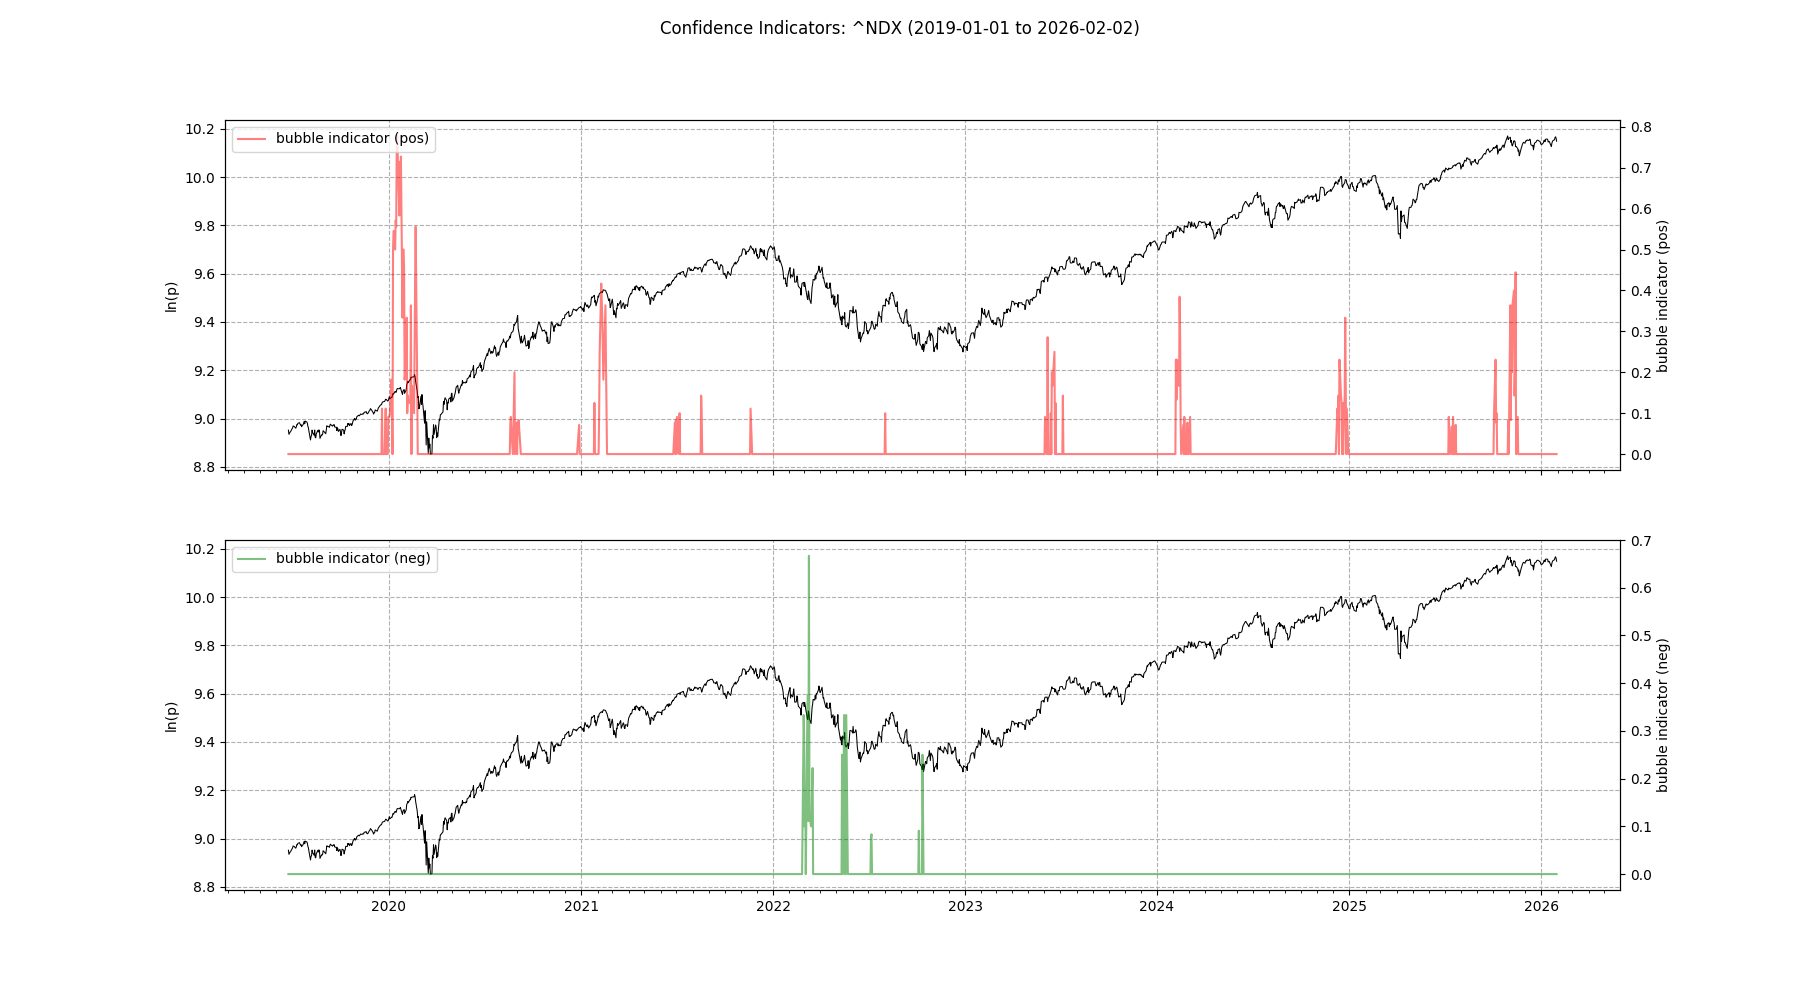

The file beside this chart, header and first rows:
Date, Value, Type
2019-12-19, 0.1111, Top
2019-12-26, 0.1111, Top
2019-12-31, 0.09091, Top
2020-01-02, 0.09091, Top
2020-01-03, 0.1, Top
2020-01-06, 0.1818, Top
2020-01-07, 0.1111, Top
2020-01-09, 0.5, Top
2020-01-10, 0.5455, Top
2020-01-13, 0.5, Top
2020-01-14, 0.5714, Top
2020-01-15, 0.5556, Top
2020-01-16, 0.75, Top
2020-01-17, 0.7778, Top
2020-01-21, 0.5833, Top
2020-01-22, 0.7143, Top
2020-01-23, 0.6364, Top
2020-01-24, 0.7273, Top
2020-01-27, 0.3333, Top
2020-01-28, 0.5, Top
2020-01-29, 0.5, Top
2020-01-30, 0.4545, Top
2020-01-31, 0.1818, Top
2020-02-03, 0.2222, Top
2020-02-04, 0.3333, Top
2020-02-05, 0.1, Top
2020-02-06, 0.1429, Top
2020-02-07, 0.125, Top
2020-02-10, 0.125, Top
2020-02-11, 0.1429, Top
2020-02-12, 0.3636, Top
2020-02-14, 0.1667, Top
2020-02-18, 0.1, Top
2020-02-19, 0.2727, Top
2020-02-20, 0.4286, Top
2020-02-21, 0.5556, Top
2020-02-24, 0.1667, Top
2020-08-19, 0.07143, Top
2020-08-20, 0.09091, Top
2020-08-21, 0.05882, Top
2020-08-25, 0.0625, Top
2020-08-26, 0.1333, Top
2020-08-27, 0.2, Top
2020-08-31, 0.07692, Top
2020-09-02, 0.07692, Top
2020-09-03, 0.0625, Top
2020-09-04, 0.08333, Top
2020-12-28, 0.07143, Top
2021-01-26, 0.125, Top
2021-02-04, 0.1, Top
2021-02-05, 0.25, Top
2021-02-08, 0.4167, Top
2021-02-09, 0.375, Top
2021-02-10, 0.3333, Top
2021-02-11, 0.25, Top
2021-02-12, 0.1818, Top
2021-02-16, 0.3636, Top
2021-02-17, 0.2222, Top
2021-02-18, 0.1111, Top
2021-06-28, 0.07692, Top
... 78 more rows
